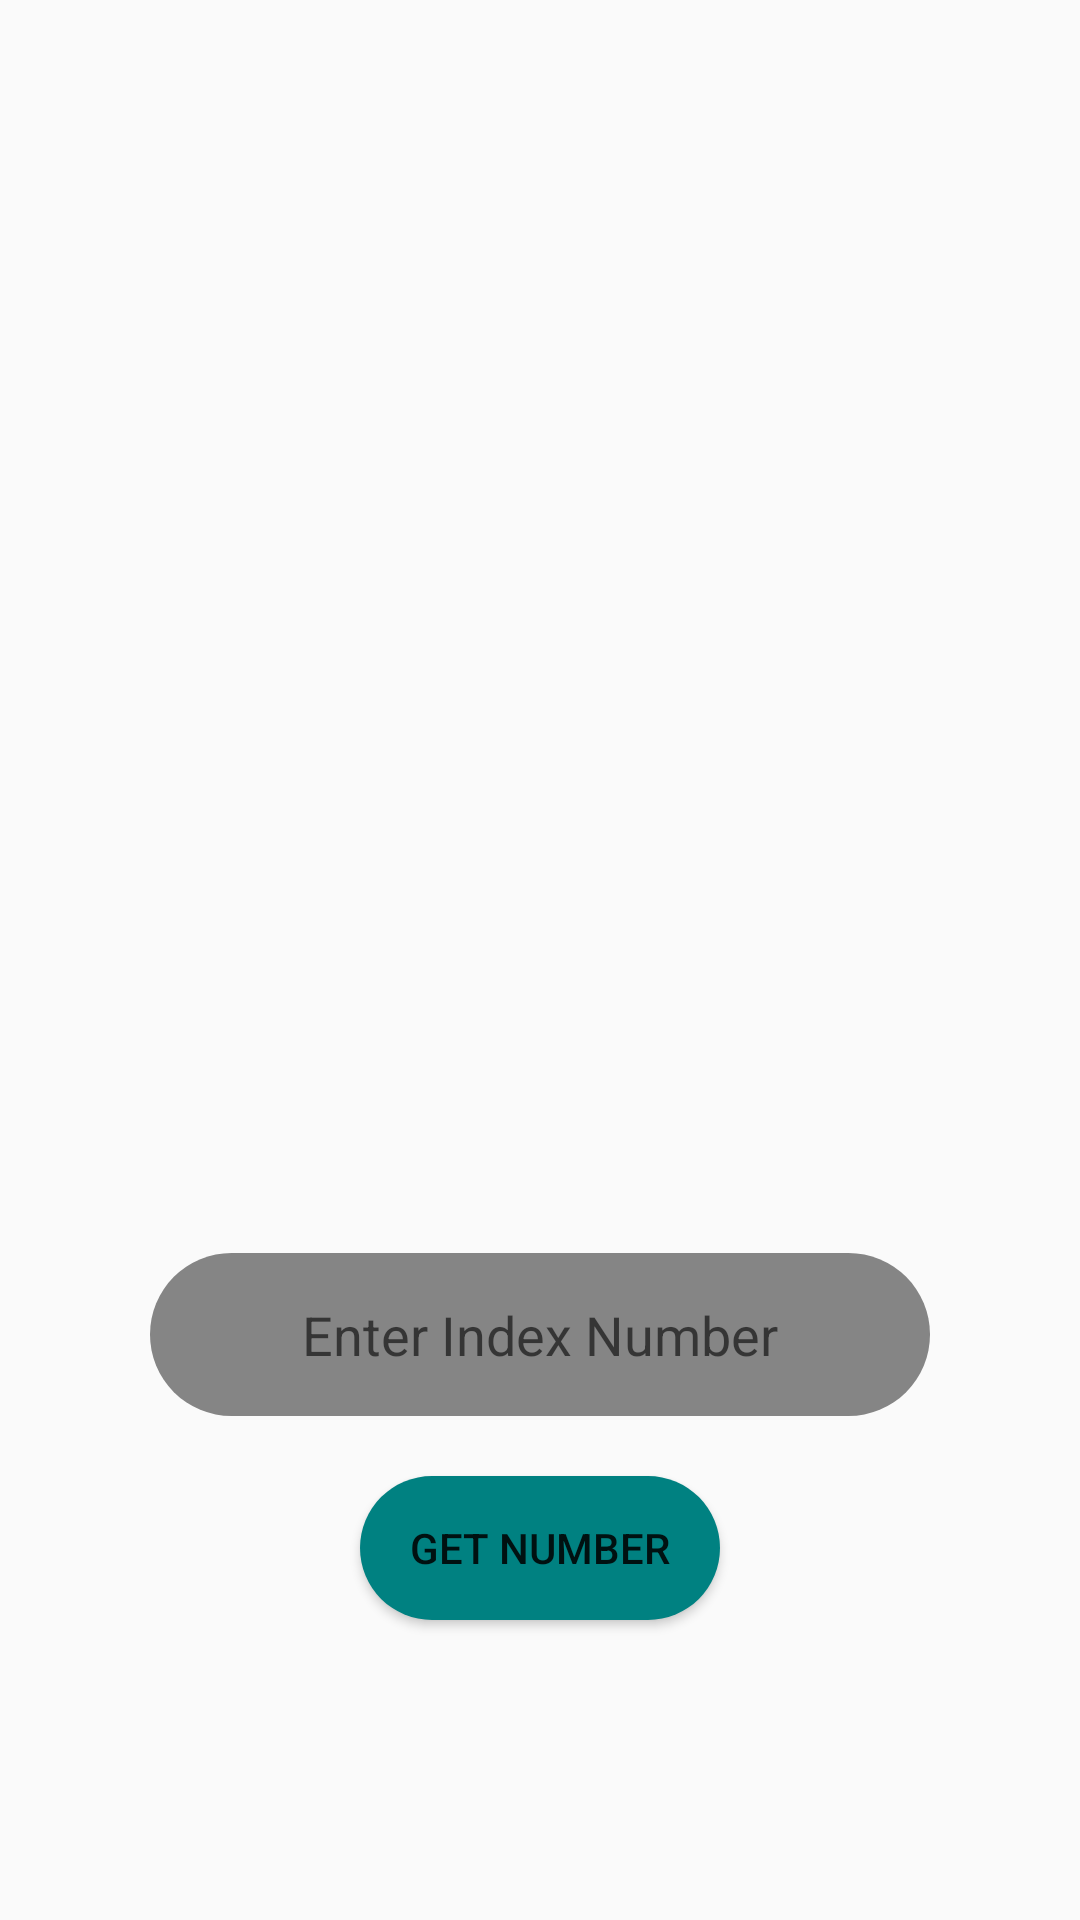

Here is an Android app screen rendered from its layout file. Give the layout XML and the strings, colors and styles it references.
<!-- AndroidManifest.xml: application theme Theme.AppCompat.Light.NoActionBar -->
<!-- res/layout/activity_task2.xml -->
<RelativeLayout
    xmlns:android="http://schemas.android.com/apk/res/android"
    android:layout_width="match_parent"
    android:layout_height="match_parent"
    >
    <EditText
        android:id="@+id/indexNumber"
        android:layout_width="match_parent"
        android:layout_height="wrap_content"
        android:background="@drawable/edittextbutton"
        android:layout_above="@+id/getNumber"
        android:layout_marginHorizontal="50dp"
        android:hint="Enter Index Number"
        android:paddingVertical="15dp"
        android:textAlignment="center"
        android:layout_marginBottom="20dp"
        />
    <Button
        android:id="@+id/getNumber"
        android:layout_width="match_parent"
        android:layout_height="wrap_content"
        android:layout_alignParentBottom="true"
        android:background="@drawable/button"
        android:layout_marginHorizontal="120dp"
        android:text="Get Number"
        android:layout_marginBottom="100dp"
        />
    <TextView
        android:id="@+id/dNumber"
        android:layout_width="wrap_content"
        android:layout_height="wrap_content"
        android:text=""
        android:layout_above="@+id/indexNumber"
        android:layout_centerHorizontal="true"
        android:layout_marginBottom="70dp"
        android:textSize="220dp"
        />


</RelativeLayout>
<!-- resources referenced by this layout -->
<resources>
  <!-- drawable button (drawable) -->
  <?xml version="1.0" encoding="utf-8"?>
  <shape xmlns:android="http://schemas.android.com/apk/res/android">
      <corners android:radius="30dp"/>
      <solid android:color="#008181"/>
  </shape>
  <!-- drawable edittextbutton (drawable) -->
  <?xml version="1.0" encoding="utf-8"?>
  <shape xmlns:android="http://schemas.android.com/apk/res/android">
      <corners android:radius="30dp"/>
      <solid android:color="#858585"/>
  </shape>
</resources>
